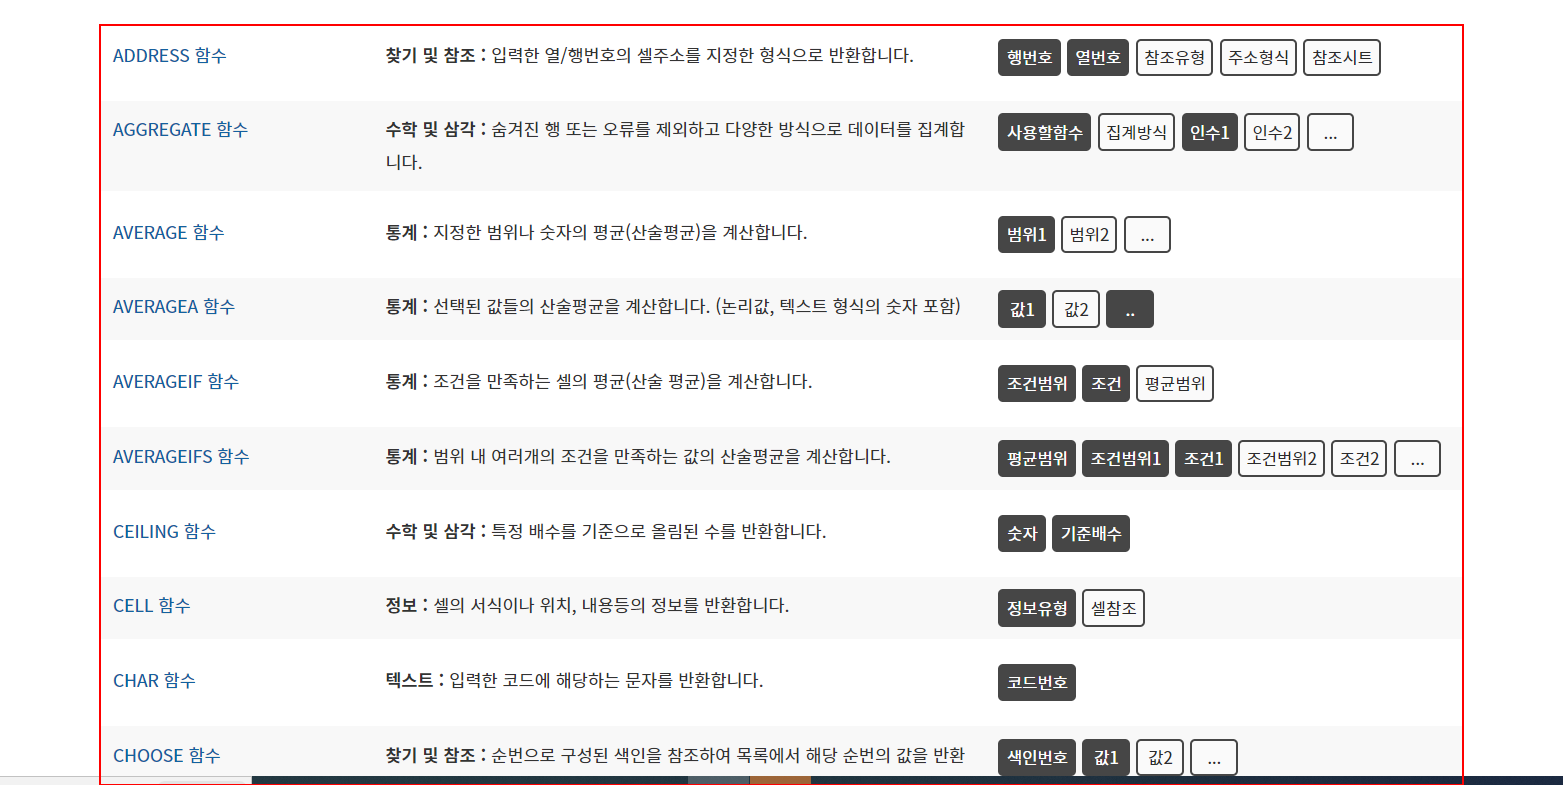
Workflow: Main

Step 1: get-text from the ol 'filter-target-list'

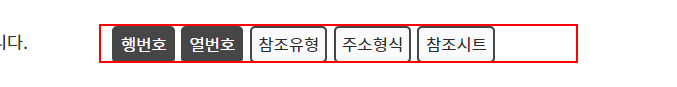
Step 2: find the element in window '엑셀 함수 목록 :: 함수 모음 (항목별, 이름별) - 오빠두엑셀' (chrome.exe)

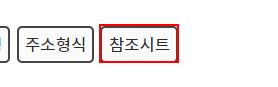
Step 3: get-text from the element in window '엑셀 함수 목록 :: 함수 모음 (항목별, 이름별) - 오빠두엑셀' (chrome.exe)

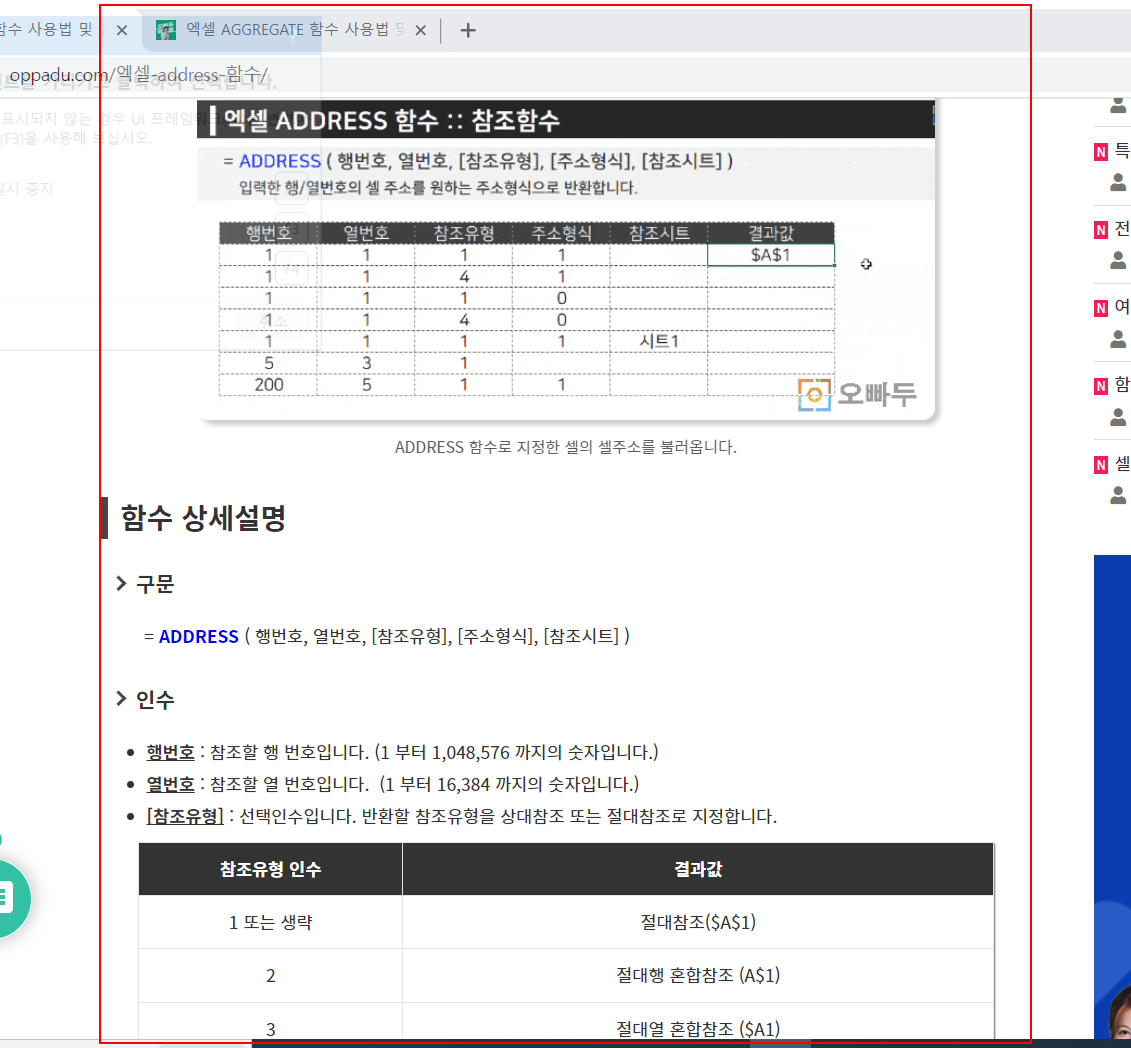
Step 4: find the element

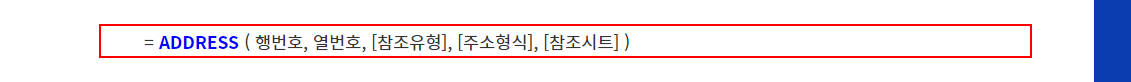
Step 5: get-text from the paragraph

Step 6 [then]: find the element (same screen as step 4)

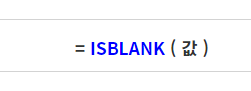
Step 7: get-text from the element

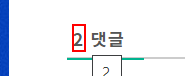
Step 8: get-text from the element